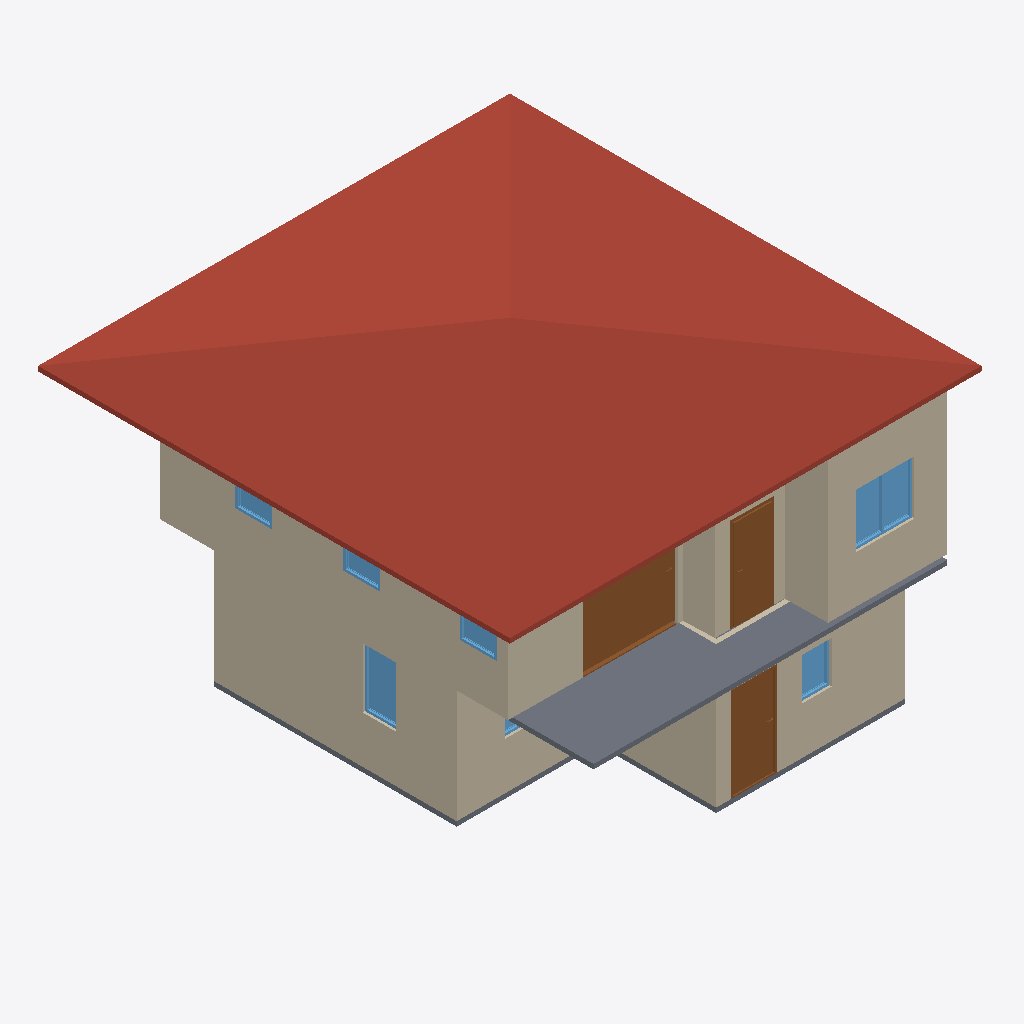
Isometric view of an IFC building model (IFC-SPF (STEP), schema IFC4, length unit metre), seen from the south-west, elements coloured by IFC class: 10 walls (beige), 7 windows (light blue), 3 slabs (grey), 3 doors (brown), 1 roof (red-brown).
Extent 10.0 m × 10.1 m × 7.1 m (x, y, z). Storeys (2): GF at 0.00 m; 2F at 3.00 m. Elements (53): 29 IfcWall, 10 IfcDoor, 10 IfcWindow, 3 IfcSlab, 1 IfcRoof.

HEADER;
FILE_DESCRIPTION(('ViewDefinition[DesignTransferView]'),'2;1');
FILE_NAME('s03-activity.ifc','2026-10-16T14:42:45+08:00',(''),(''),'IfcOpenShell 0.8.5-post1','Bonsai 0.8.5-post1','Nobody');
FILE_SCHEMA(('IFC4'));
ENDSEC;
DATA;
#1=IFCPROJECT('0c2e_uAUz85xtfXeH39j5S',$,'My Project',$,$,$,$,(#10,#22),#5);
#27=IFCSITE('3$Bg$UoBzFbxxcy3drPTAv',$,'My Site',$,$,#50,$,$,$,$,$,$,$,$);
#33=IFCBUILDING('0lGblv8vHEbR$8HBBlMGLD',$,'My Building',$,$,#56,$,$,$,$,$,$);
#39=IFCBUILDINGSTOREY('1oSAoOeTzEoByctmuP9H55',$,'2F',$,$,#6298,$,$,$,$);
#63=IFCBUILDINGSTOREY('1nMldQpvD9mQqe26tb4d3B',$,'GF',$,$,#79,$,$,$,$);
#13226=IFCROOF('2g4BeqdXH4RPCYLJmTnXNx',$,'Roof',$,$,#13273,#13235,$,$);
#293=IFCWALL('1Q37xIzYbF$QvNnmalhMR2',$,'Wall',$,$,#568,#299,$,$);
#7086=IFCWALL('0j3iWYa7r6_hzYBg5RMDLi',$,'Wall',$,$,#7494,#7092,$,$);
#6519=IFCSLAB('2h4sMGXdL64xpSgRzcehaS',$,'Slab.002',$,$,#6527,#6534,$,$);
#6961=IFCWALL('0qyMn7aMjBROxuCIJebJ$x',$,'Wall',$,$,#7334,#6967,$,$);
#127=IFCWALL('2Jf53unwjEGhm6zFUlKlgH',$,'Wall',$,$,#1159,#135,$,$);
#318=IFCWALL('3POH9UDOj2UBZIODWWaAZF',$,'Wall',$,$,#600,#324,$,$);
#13382=IFCDOOR('3HW9k976rBHx6J$uSYUF5M',$,'Door',$,$,#14030,#13391,$,1.9797351360321045,2.0138649940490723,$,.SINGLE_SWING_RIGHT.,$);
#7061=IFCWALL('3vF8BwGIT7WxRap7bbJopx',$,'Wall',$,$,#8314,#7067,$,$);
#6986=IFCWALL('2RHNpQPF56pR4vabOtzTe5',$,'Wall',$,$,#7366,#6992,$,$);
#343=IFCWALL('1kpRuGZefE3uy93hKLxzVB',$,'Wall',$,$,#632,#349,$,$);
#1467=IFCDOOR('3jjz8B9_X2JOYvx_vmCszj',$,'Door',$,$,#1955,#1476,$,1.9797351360321045,0.9531474113464355,$,.SINGLE_SWING_LEFT.,$);
#12929=IFCDOOR('1hl_0D7sb5_eGU$yOKaWXK',$,'Door',$,$,#13108,#12938,$,1.9797351360321045,0.8850510120391846,$,.SLIDING_TO_RIGHT.,$);
#1206=IFCSLAB('3zu_Xi_KfFPPRx7bFPIlSM',$,'Slab',$,$,#1214,#1221,$,$);
#12614=IFCWINDOW('3WYG5ZtyzBhfhBkveJYF93',$,'Window',$,$,#12826,#12623,$,1.1470286846160889,1.2329061031341553,$,.DOUBLE_PANEL_VERTICAL.,$);
#7011=IFCWALL('0_vzU8sQrEsh11pbt7xsTe',$,'Wall',$,$,#8397,#7017,$,$);
#7036=IFCWALL('2IJXTMIHH2Sh2kDSUX_NnO',$,'Wall',$,$,#8415,#7042,$,$);
#5170=IFCWINDOW('2CFbE09zPB5BeSWxgNGRJG',$,'Window',$,$,#5431,#5179,$,1.2699949741363525,0.713772177696228,$,.SINGLE_PANEL.,$);
#3789=IFCWINDOW('0nK$_ohIP6C8sArJCad0FE',$,'Window',$,$,#4168,#3798,$,0.8914601802825928,0.6379951238632202,$,.SINGLE_PANEL.,$);
#9653=IFCWINDOW('1ZW1tL5SH95x3cEAbjLmZz',$,'Window',$,$,#10672,#9661,$,1.1470286846160889,0.7837324142456055,$,.SINGLE_PANEL.,$);
#9588=IFCWINDOW('2pMn2p7sD4bBm25bBwcj0M',$,'Window',$,$,#10037,#9597,$,1.1470286846160889,0.7837324142456055,$,.SINGLE_PANEL.,$);
#10242=IFCWINDOW('0bqyPWvqj7ZBjypr3D1L3P',$,'Window',$,$,#10488,#10251,$,1.1470286846160889,0.7837324142456055,$,.SINGLE_PANEL.,$);
#4700=IFCWINDOW('1IEyAvuJTDR9WtzyYmFwB_',$,'Window',$,$,#5088,#4709,$,1.22605562210083,1.0967960357666016,$,.DOUBLE_PANEL_VERTICAL.,$);
#6329=IFCSLAB('2UMOkNvtfEZOOwGg7HPfr6',$,'Slab',$,$,#6338,#6345,$,$);
ENDSEC;
